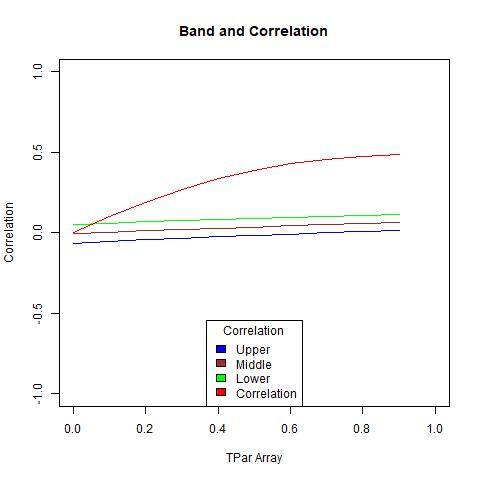

The data file committed next to this chart (first rows):
, X1, X2, middle, corArray
1, 0.0523, -0.06374, -0.005719, 0
2, 0.06053, -0.05373, 0.003401, 0.09885
3, 0.06831, -0.04414, 0.01209, 0.1911
4, 0.07571, -0.03493, 0.02039, 0.2718
5, 0.08275, -0.02603, 0.02836, 0.3381
6, 0.08949, -0.01743, 0.03603, 0.3898
7, 0.09596, -0.009086, 0.04344, 0.4281
8, 0.1022, -0.0009667, 0.05061, 0.4553
9, 0.1082, 0.006955, 0.05758, 0.4736
10, 0.114, 0.01471, 0.06437, 0.4855
